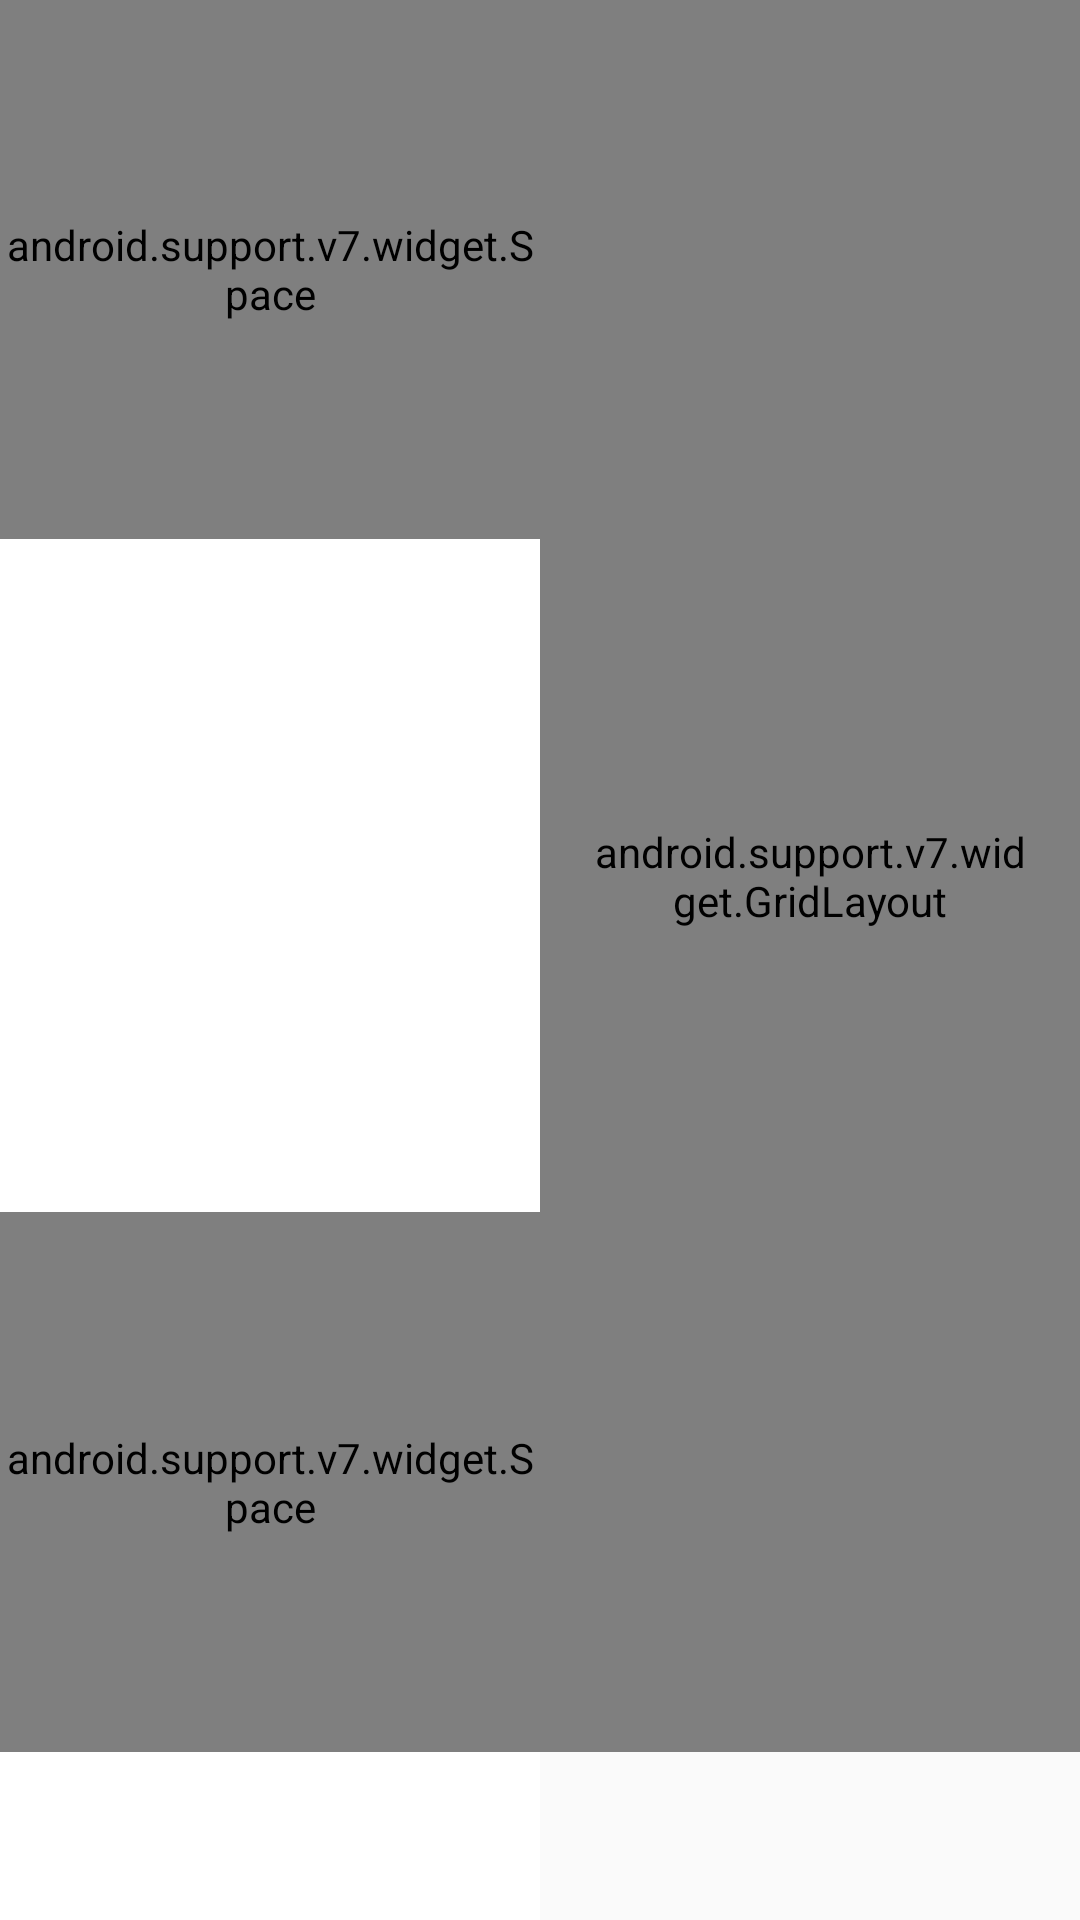

Reconstruct the res/layout file that produces this screen, plus the resources it refers to.
<!-- AndroidManifest.xml: application theme AppTheme -->
<!-- res/layout/fragment_station_detail_landscape.xml -->
<?xml version="1.0" encoding="utf-8"?>
<LinearLayout xmlns:android="http://schemas.android.com/apk/res/android"
    xmlns:app="http://schemas.android.com/apk/res-auto"
    xmlns:tools="http://schemas.android.com/tools"
    android:layout_width="match_parent"
    android:layout_height="match_parent"
    android:orientation="vertical">

    <android.support.v7.widget.Toolbar
        android:id="@+id/toolbar_detail"
        android:layout_width="match_parent"
        android:layout_height="?attr/actionBarSize"
        android:background="@android:color/white"
        android:visibility="gone" />

    <LinearLayout
        android:id="@+id/station_detail_container"
        android:layout_width="match_parent"
        android:layout_height="match_parent"
        android:baselineAligned="false"
        android:orientation="horizontal">


        <LinearLayout
            android:id="@+id/linear_layout_station_title"
            android:layout_width="0dp"
            android:layout_height="match_parent"
            android:layout_weight="1"
            android:background="@android:color/white"
            android:orientation="vertical"
            android:theme="@style/Theme.DetailTitle"
            android:paddingBottom="@dimen/action_bar_height">

            <android.support.v7.widget.Space
                android:layout_width="match_parent"
                android:layout_height="0dp"
                android:layout_weight="1" />


            <TextView
                android:id="@+id/text_view_station_detail_station_name"
                android:layout_width="wrap_content"
                android:layout_height="wrap_content"
                android:layout_gravity="center_horizontal"
                android:layout_marginBottom="@dimen/abc_list_item_padding_horizontal_material"
                android:layout_marginEnd="@dimen/abc_list_item_padding_horizontal_material"
                android:layout_marginLeft="@dimen/abc_list_item_padding_horizontal_material"
                android:layout_marginRight="@dimen/abc_list_item_padding_horizontal_material"
                android:layout_marginStart="@dimen/abc_list_item_padding_horizontal_material"
                android:layout_marginTop="@dimen/abc_list_item_padding_horizontal_material"
                android:gravity="center_horizontal"
                android:textSize="@dimen/station_detail_station_text_size"
                android:transitionName="@string/transition_station_name_text"
                tools:text="Taipei City Hall Station (Exit 3)-3" />


            <ImageView
                android:id="@+id/image_view_station_detail_status"
                android:layout_width="@dimen/status_icon"
                android:layout_height="@dimen/status_icon"
                android:layout_gravity="center_horizontal"
                android:adjustViewBounds="true"
                android:contentDescription="@string/a11y_status_icon"
                android:transitionName="@string/transition_status_image_view" />

            <TextView
                android:id="@+id/text_view_station_detail_district"
                android:layout_width="wrap_content"
                android:layout_height="wrap_content"
                android:layout_gravity="center_horizontal"
                android:layout_marginBottom="@dimen/abc_list_item_padding_horizontal_material"
                android:layout_marginTop="@dimen/abc_list_item_padding_horizontal_material"
                android:gravity="center_horizontal"
                android:textSize="@dimen/station_detail_district_text_size"
                tools:text="station district" />


            <android.support.v7.widget.Space
                android:layout_width="match_parent"
                android:layout_height="0dp"
                android:layout_weight="1" />

        </LinearLayout>

        <LinearLayout
            android:id="@+id/linear_layout_station_body"
            android:layout_width="0dp"
            android:layout_height="match_parent"
            android:layout_weight="1"
            android:orientation="vertical"
            android:paddingBottom="@dimen/action_bar_height">

            <android.support.v7.widget.GridLayout
                android:id="@+id/detail_additional_pane"
                android:layout_width="match_parent"
                android:layout_height="match_parent"
                android:layout_gravity="center_horizontal"
                android:gravity="center"
                android:paddingBottom="@dimen/abc_list_item_padding_horizontal_material"
                android:paddingEnd="@dimen/detail_station_horizontal_padding"
                android:paddingLeft="@dimen/detail_station_horizontal_padding"
                android:paddingRight="@dimen/detail_station_horizontal_padding"
                android:paddingStart="@dimen/detail_station_horizontal_padding"
                android:paddingTop="@dimen/abc_list_item_padding_horizontal_material"
                app:columnCount="2">


                <android.support.v7.widget.Space
                    app:layout_columnSpan="2"
                    app:layout_rowWeight="1" />


                <TextView
                    android:layout_height="wrap_content"
                    android:gravity="center_vertical"
                    android:text="@string/text_view_station_detail_distance"
                    android:textAppearance="@style/TextAppearance.AppCompat.Title"
                    android:textColor="@color/secondary_text_light_bg"
                    app:layout_gravity="fill"
                    app:layout_rowWeight="1" />

                <TextView
                    android:id="@+id/text_view_station_detail_distance"
                    android:gravity="center_vertical|end"
                    android:textAppearance="@style/TextAppearance.AppCompat.Headline"
                    android:textColor="@color/theme_accent"
                    app:layout_gravity="fill"
                    tools:text="4.4km" />


                <TextView
                    android:layout_height="wrap_content"
                    android:gravity="center_vertical"
                    android:text="@string/text_view_station_detail_bikes_available"
                    android:textAppearance="@style/TextAppearance.AppCompat.Title"
                    android:textColor="@color/secondary_text_light_bg"
                    app:layout_gravity="fill"
                    app:layout_rowWeight="1" />

                <TextView
                    android:id="@+id/text_view_station_detail_bikes"
                    android:gravity="center_vertical|end"
                    android:textAppearance="@style/TextAppearance.AppCompat.Headline"
                    android:textColor="@color/theme_accent"
                    app:layout_gravity="fill"
                    tools:text="124" />


                <TextView
                    android:layout_height="wrap_content"
                    android:gravity="center_vertical"
                    android:text="@string/text_view_station_detail_spaces_available"
                    android:textAppearance="@style/TextAppearance.AppCompat.Title"
                    android:textColor="@color/secondary_text_light_bg"
                    app:layout_gravity="fill"
                    app:layout_rowWeight="1" />

                <TextView
                    android:id="@+id/text_view_station_detail_spaces"
                    android:gravity="center_vertical|end"
                    android:textAppearance="@style/TextAppearance.AppCompat.Headline"
                    android:textColor="@color/theme_accent"
                    app:layout_gravity="fill"
                    tools:text="13" />


                <ImageButton
                    android:id="@+id/button_station_detail_favorite"
                    android:layout_width="wrap_content"
                    android:layout_height="wrap_content"
                    android:background="?android:attr/selectableItemBackground"
                    android:contentDescription="@string/a11y_button_favorite"
                    android:gravity="center_horizontal"
                    android:src="@drawable/ic_favorite_outline_grey600_48dp" />


                <ImageButton
                    android:id="@+id/button_station_detail_map"
                    android:layout_width="wrap_content"
                    android:layout_height="wrap_content"
                    android:background="?android:attr/selectableItemBackground"
                    android:contentDescription="@string/a11y_button_map"
                    android:gravity="center_horizontal"
                    android:src="@drawable/ic_map_black_48dp" />
            </android.support.v7.widget.GridLayout>


            <TextView
                android:id="@+id/text_view_station_detail_empty"
                android:layout_width="match_parent"
                android:layout_height="match_parent"
                android:gravity="center_horizontal|center_vertical"
                android:text="@string/text_view_station_detail_empty"
                android:visibility="gone" />
        </LinearLayout>
    </LinearLayout>

</LinearLayout>
<!-- resources referenced by this layout -->
<resources>
  <color name="secondary_text_light_bg">#89000000</color>
  <color name="theme_accent">#8c9eff</color>
  <dimen name="action_bar_height">56dp</dimen>
  <dimen name="detail_station_horizontal_padding">16dp</dimen>
  <dimen name="station_detail_district_text_size">20sp</dimen>
  <dimen name="station_detail_station_text_size">28sp</dimen>
  <dimen name="status_icon">96dp</dimen>
  <!-- drawable ic_favorite_outline_grey600_48dp: png bitmap (drawable-hdpi, 2343 bytes) -->
  <!-- drawable ic_map_black_48dp: png bitmap (drawable-hdpi, 1651 bytes) -->
  <string name="a11y_button_favorite">Favorite Button</string>
  <string name="a11y_button_map">View On Map Button</string>
  <string name="a11y_status_icon">Status Icon</string>
  <string name="text_view_station_detail_bikes_available">Bikes Available</string>
  <string name="text_view_station_detail_distance">Distance</string>
  <string name="text_view_station_detail_empty">No Data Available</string>
  <string name="text_view_station_detail_spaces_available">Spaces Available</string>
  <string name="transition_station_name_text" translatable="false">station_name</string>
  <string name="transition_status_image_view" translatable="false">status_image</string>
  <style name="Theme.DetailTitle" parent="@style/AppTheme">
          <item name="android:background">@null</item>
      </style>
  <style name="AppTheme" parent="@style/Theme.AppCompat.Light.NoActionBar">
          <item name="windowActionBar">false</item>
          <item name="colorPrimary">@color/theme_primary</item>
          <item name="colorPrimaryDark">@color/theme_primary_dark</item>
          <item name="colorAccent">@color/theme_accent</item>
      </style>
  <color name="theme_primary">#ff9800</color>
  <color name="theme_primary_dark">#f57c00</color>
</resources>
